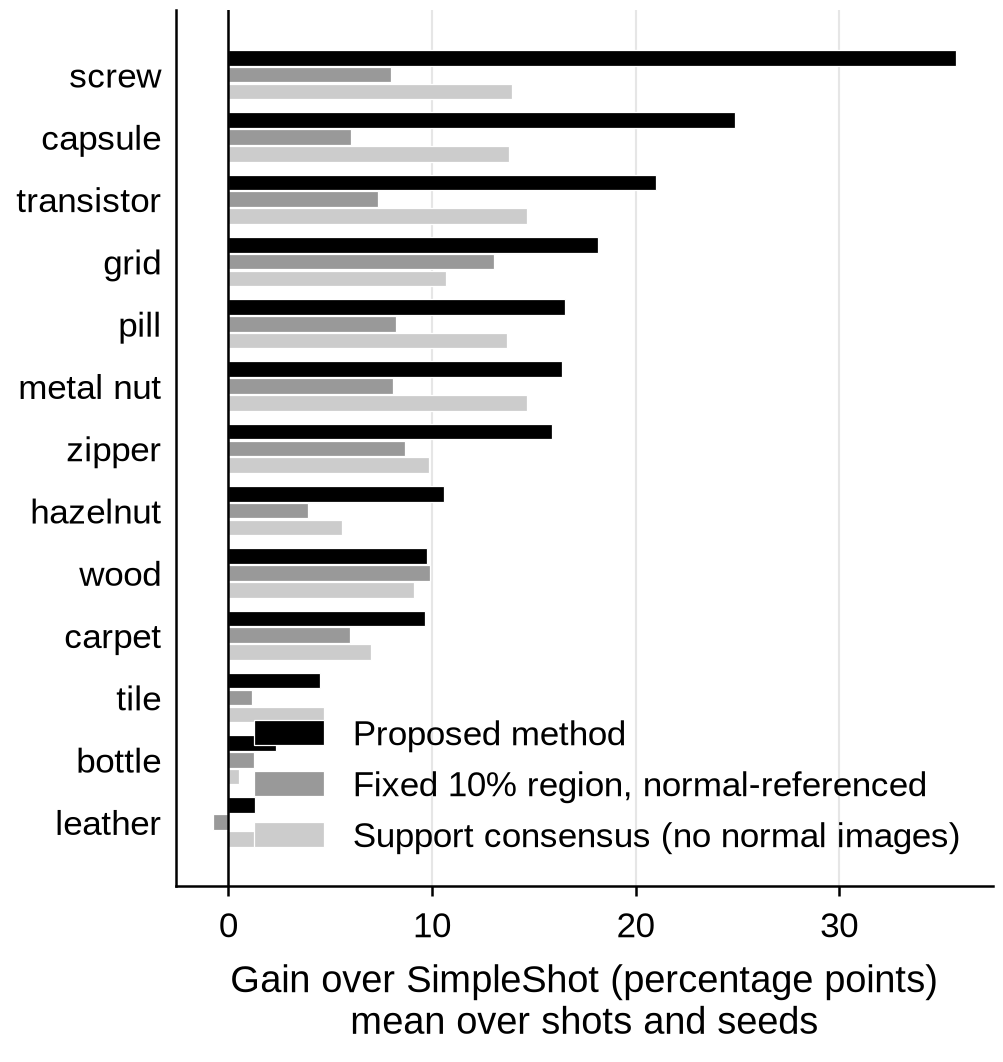

The data file committed next to this chart (first rows):
product, proposed_pp, fixed10_pp, consensus_pp
leather, 1.315, -0.7593, 2.815
bottle, 2.343, 1.232, 0.5253
tile, 4.484, 1.161, 4.675
carpet, 9.648, 5.963, 7.019
wood, 9.754, 9.897, 9.111
hazelnut, 10.6, 3.912, 5.579
zipper, 15.91, 8.657, 9.83
metal_nut, 16.4, 8.093, 14.67
pill, 16.55, 8.241, 13.68
grid, 18.13, 13.07, 10.67
transistor, 21.0, 7.333, 14.67
capsule, 24.87, 6.036, 13.78
screw, 35.72, 7.99, 13.93
